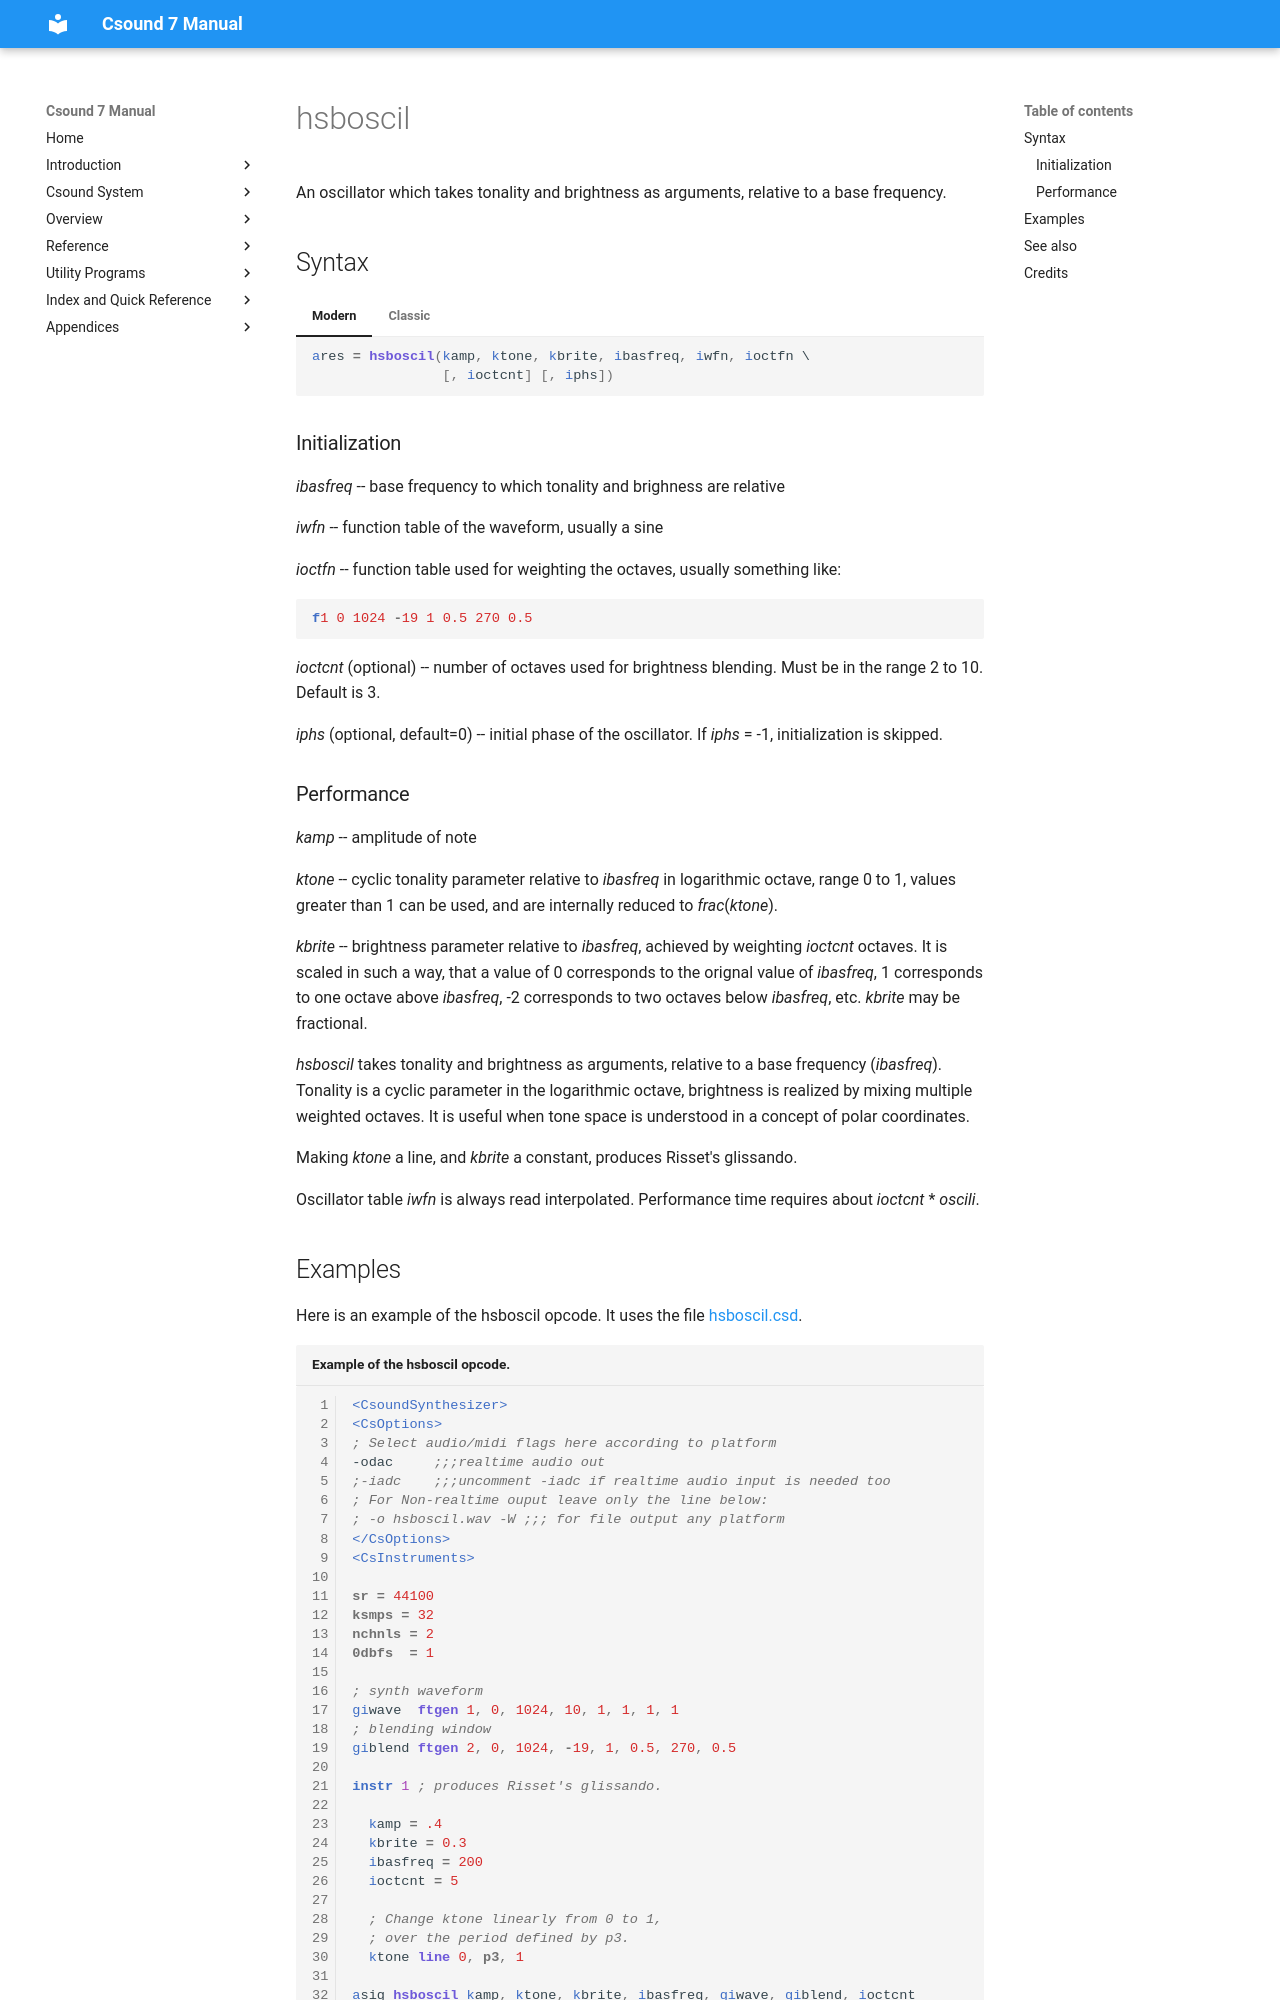

repository: csound/manual · page: opcodes/hsboscil/index.html · generator: mkdocs

<!--
id:hsboscil
category:Signal Generators:Additive Synthesis/Resynthesis
-->
# hsboscil
An oscillator which takes tonality and brightness as arguments, relative to a base frequency.

## Syntax
=== "Modern"
    ``` csound-orc
    ares = hsboscil(kamp, ktone, kbrite, ibasfreq, iwfn, ioctfn \
                    [, ioctcnt] [, iphs])
    ```

=== "Classic"
    ``` csound-orc
    ares hsboscil kamp, ktone, kbrite, ibasfreq, iwfn, ioctfn \
                  [, ioctcnt] [, iphs]
    ```

### Initialization

_ibasfreq_ -- base frequency to which tonality and brighness are relative

_iwfn_ -- function table of the waveform, usually a sine

_ioctfn_ -- function table used for weighting the octaves, usually something like:

``` csound-sco
f1 0 1024 -19 1 0.5 270 0.5
```

_ioctcnt_ (optional) -- number of octaves used for brightness blending. Must be in the range 2 to 10. Default is 3.

_iphs_ (optional, default=0) -- initial phase of the oscillator. If _iphs_ = -1, initialization is skipped.
